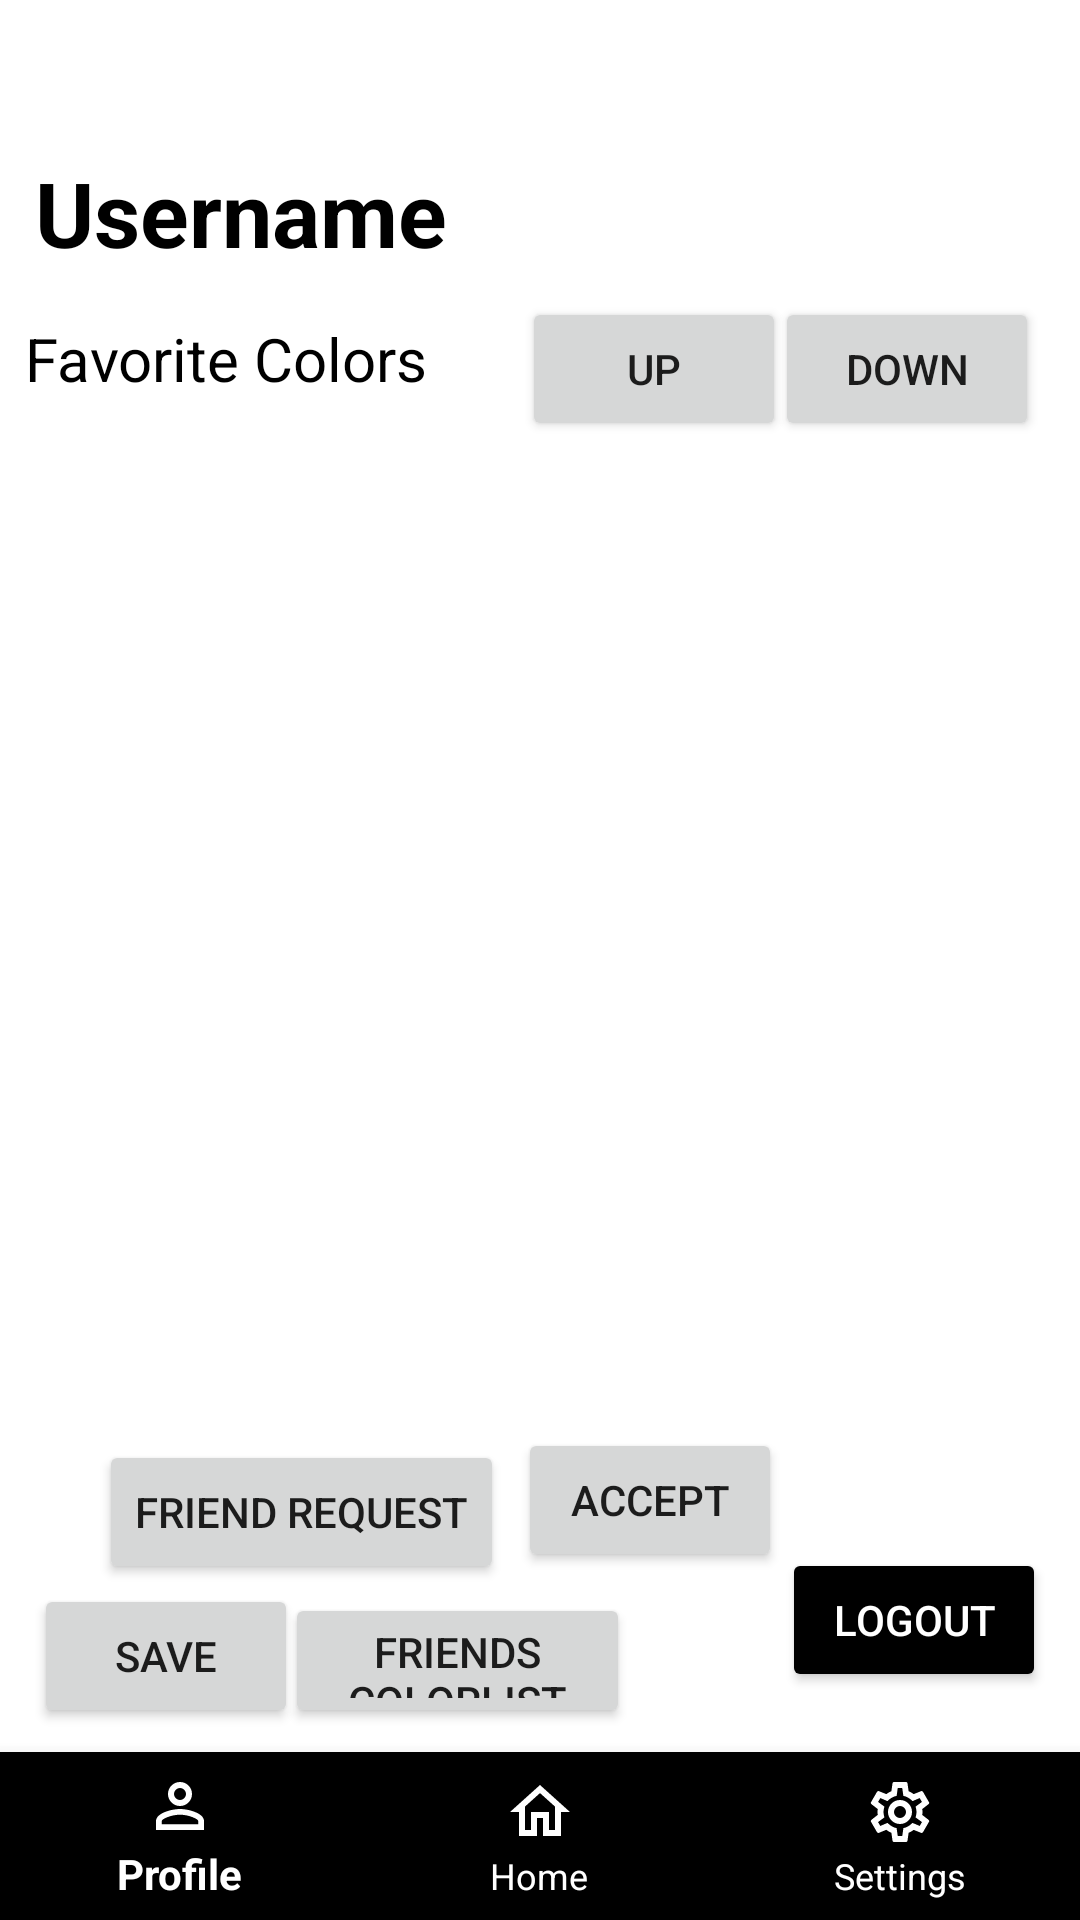

Here is an Android app screen rendered from its layout file. Give the layout XML and the strings, colors and styles it references.
<!-- AndroidManifest.xml: application theme Theme.ColorSensor -->
<!-- res/layout/profile_screen.xml -->
<RelativeLayout
    xmlns:android="http://schemas.android.com/apk/res/android"
    xmlns:app="http://schemas.android.com/apk/res-auto"
    xmlns:tools="http://schemas.android.com/tools"
    android:layout_width="match_parent"
    android:layout_height="match_parent"
    android:background="@android:color/white">


    

    <ImageButton
        android:id="@+id/backButton"
        android:layout_width="50dp"
        android:layout_height="50dp"
        android:layout_alignParentStart="true"
        android:layout_marginStart="0dp"
        android:layout_marginTop="0dp"
        android:background="@null"
        android:padding="8dp"
        android:scaleType="fitCenter"
        android:src="@drawable/ic_back_arrow" />

    

    

    

    <androidx.constraintlayout.widget.ConstraintLayout
        android:layout_width="match_parent"
        android:layout_height="match_parent">

        <com.google.android.material.bottomnavigation.BottomNavigationView
            android:id="@+id/bottomNavigationView3"
            android:layout_width="match_parent"
            android:layout_height="wrap_content"
            android:background="@color/black"
            app:itemIconTint="@color/white"
            app:itemRippleColor="@color/white"
            app:itemTextColor="@color/white"
            app:layout_constraintBottom_toBottomOf="parent"
            app:layout_constraintEnd_toEndOf="parent"
            app:layout_constraintStart_toStartOf="parent"
            app:menu="@menu/bottom_nav" />

        <Button
            android:id="@+id/saveButton"
            android:layout_width="wrap_content"
            android:layout_height="wrap_content"
            android:layout_marginEnd="150dp"
            android:layout_marginBottom="8dp"
            android:text="Save"
            app:layout_constraintBottom_toTopOf="@+id/bottomNavigationView3"
            app:layout_constraintEnd_toStartOf="@+id/logoutButton"
            app:layout_constraintStart_toStartOf="parent" />

        <Button
            android:id="@+id/friendcolorButton"
            android:layout_width="115dp"
            android:layout_height="45dp"
            android:layout_marginEnd="150dp"
            android:layout_marginBottom="8dp"
            android:text="Friends Colorlist"
            app:layout_constraintBottom_toTopOf="@+id/bottomNavigationView3"
            app:layout_constraintEnd_toEndOf="parent"
            app:layout_constraintHorizontal_bias="1.0"
            app:layout_constraintStart_toStartOf="parent" />

        <Button
            android:id="@+id/friendrequestButton"
            android:layout_width="wrap_content"
            android:layout_height="wrap_content"
            android:layout_marginBottom="56dp"
            android:text="Friend Request"
            app:layout_constraintBottom_toTopOf="@+id/bottomNavigationView3"
            app:layout_constraintEnd_toStartOf="@+id/logoutButton"
            app:layout_constraintHorizontal_bias="0.262"
            app:layout_constraintStart_toStartOf="parent" />

        <Button
            android:id="@+id/acceptButton"
            android:layout_width="wrap_content"
            android:layout_height="wrap_content"
            android:layout_marginBottom="60dp"
            android:text="Accept"
            app:layout_constraintBottom_toTopOf="@+id/bottomNavigationView3"
            app:layout_constraintEnd_toStartOf="@+id/logoutButton"
            app:layout_constraintHorizontal_bias="1.0"
            app:layout_constraintStart_toStartOf="parent" />

        <Button
            android:id="@+id/logoutButton"
            android:layout_width="wrap_content"
            android:layout_height="wrap_content"
            android:layout_marginBottom="20dp"
            android:backgroundTint="@android:color/black"
            android:text="Logout"
            android:textColor="@android:color/white"
            app:layout_constraintBottom_toTopOf="@+id/bottomNavigationView3"
            app:layout_constraintEnd_toEndOf="parent"
            app:layout_constraintStart_toEndOf="@+id/saveButton" />

        <Button
            android:id="@+id/upButton"
            android:layout_width="wrap_content"
            android:layout_height="wrap_content"
            android:text="Up"
            app:layout_constraintBottom_toTopOf="@+id/bottomNavigationView3"
            app:layout_constraintEnd_toEndOf="parent"
            app:layout_constraintHorizontal_bias="0.64"
            app:layout_constraintStart_toStartOf="parent"
            app:layout_constraintTop_toTopOf="parent"
            app:layout_constraintVertical_bias="0.185" />

        <Button
            android:id="@+id/downButton"
            android:layout_width="wrap_content"
            android:layout_height="wrap_content"
            android:text="Down"
            app:layout_constraintBottom_toTopOf="@+id/bottomNavigationView3"
            app:layout_constraintEnd_toEndOf="parent"
            app:layout_constraintHorizontal_bias="0.95"
            app:layout_constraintStart_toStartOf="parent"
            app:layout_constraintTop_toTopOf="parent"
            app:layout_constraintVertical_bias="0.185" />

        <ScrollView
            android:id="@+id/scrollView2"
            android:layout_width="match_parent"
            android:layout_height="240dp"
            android:layout_marginTop="1dp"
            app:layout_constraintBottom_toTopOf="@id/saveButton"
            app:layout_constraintEnd_toEndOf="parent"
            app:layout_constraintHorizontal_bias="0.0"
            app:layout_constraintStart_toStartOf="parent"
            app:layout_constraintTop_toBottomOf="@id/upButton"
            app:layout_constraintVertical_bias="0.0">

            <LinearLayout
                android:id="@+id/colors"
                android:layout_width="match_parent"
                android:layout_height="wrap_content"
                android:orientation="vertical"></LinearLayout>
        </ScrollView>

        <ScrollView
            android:id="@+id/friendsScroll"
            android:layout_width="412dp"
            android:layout_height="143dp"
            app:layout_constraintTop_toBottomOf="@+id/scrollView2">

            <LinearLayout
                android:id="@+id/friends"
                android:layout_width="match_parent"
                android:layout_height="wrap_content"
                android:orientation="vertical" />
        </ScrollView>

        <TextView
            android:id="@+id/favoriteColorsText"
            android:layout_width="wrap_content"
            android:layout_height="wrap_content"
            android:text="Favorite Colors "
            android:textColor="@android:color/black"
            android:textSize="20dp"
            app:layout_constraintBottom_toBottomOf="parent"
            app:layout_constraintEnd_toStartOf="@+id/upButton"
            app:layout_constraintHorizontal_bias="0.238"
            app:layout_constraintStart_toStartOf="parent"
            app:layout_constraintTop_toTopOf="parent"
            app:layout_constraintVertical_bias="0.173" />

        <TextView
            android:id="@+id/profileUsername"
            android:layout_width="wrap_content"
            android:layout_height="wrap_content"
            android:text="Username"
            android:textColor="@android:color/black"
            android:textSize="30sp"
            android:textStyle="bold"
            app:layout_constraintBottom_toTopOf="@+id/favoriteColorsText"
            app:layout_constraintEnd_toEndOf="parent"
            app:layout_constraintHorizontal_bias="0.053"
            app:layout_constraintStart_toStartOf="parent"
            app:layout_constraintTop_toTopOf="parent"
            app:layout_constraintVertical_bias="0.772" />

    </androidx.constraintlayout.widget.ConstraintLayout>

</RelativeLayout>
<!-- resources referenced by this layout -->
<resources>
  <color name="black">#FF000000</color>
  <color name="white">#FFFFFFFF</color>
  <style name="Theme.ColorSensor" parent="Theme.AppCompat.Light.NoActionBar">
          
          <item name="colorPrimary">@color/purple_500</item>
          <item name="colorPrimaryVariant">@color/purple_700</item>
          <item name="colorSecondary">@color/teal_200</item>
          <item name="android:windowBackground">@color/white</item>
      </style>
  <color name="purple_500">#FF6200EE</color>
  <color name="purple_700">#FF3700B3</color>
  <color name="teal_200">#FF03DAC5</color>
</resources>
